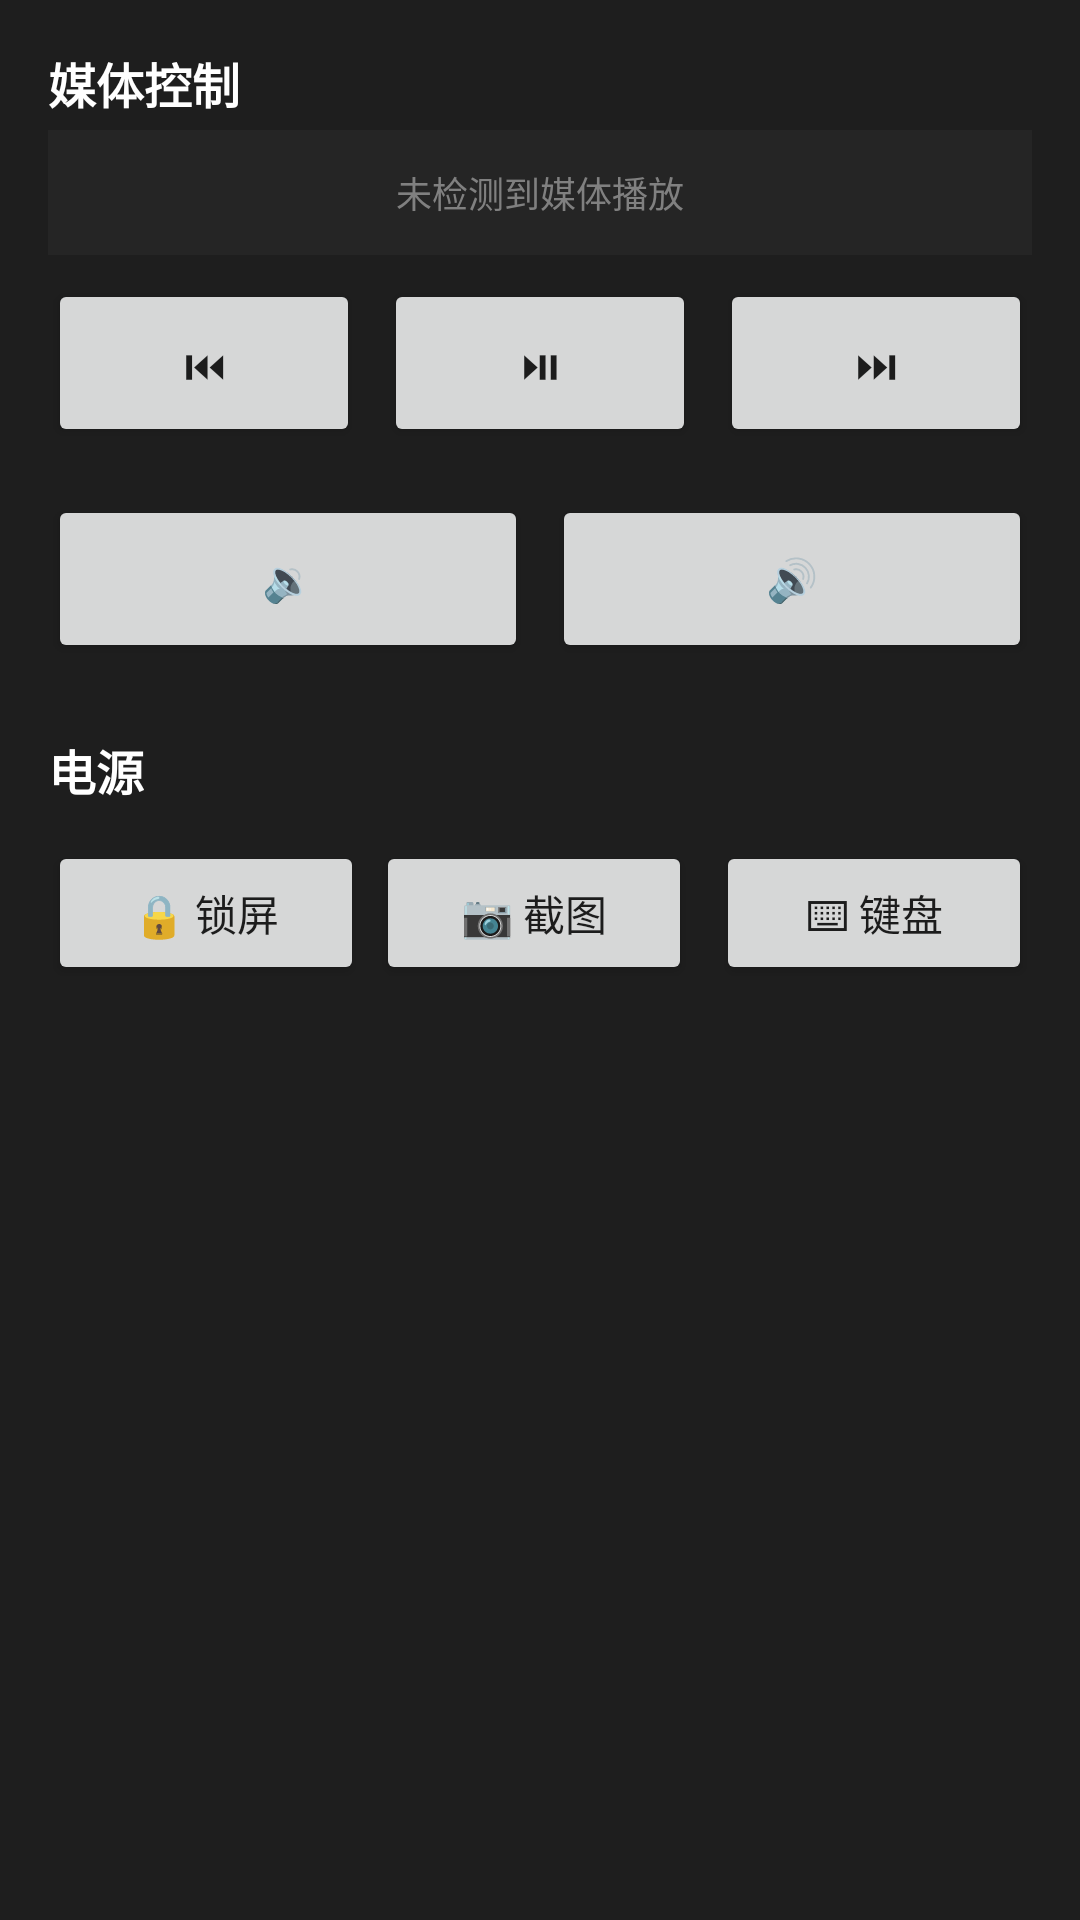

Write the Android layout XML for this screen, with the resource values it uses.
<!-- AndroidManifest.xml: application theme AppTheme -->
<!-- res/layout/page_remote.xml -->
<?xml version="1.0" encoding="utf-8"?>
<ScrollView xmlns:android="http://schemas.android.com/apk/res/android"
    android:layout_width="match_parent"
    android:layout_height="match_parent"
    android:background="#1e1e1e"
    android:padding="16dp">

    <LinearLayout
        android:layout_width="match_parent"
        android:layout_height="wrap_content"
        android:orientation="vertical">

        <TextView
            android:layout_width="wrap_content"
            android:layout_height="wrap_content"
            android:text="媒体控制"
            android:textColor="#ffffff"
            android:textSize="16sp"
            android:textStyle="bold"
            android:layout_marginBottom="4dp" />

        
        <LinearLayout
            android:layout_width="match_parent"
            android:layout_height="wrap_content"
            android:orientation="vertical"
            android:background="#252525"
            android:padding="12dp"
            android:layout_marginBottom="8dp"
            android:gravity="center_horizontal">

            <ImageView
                android:id="@+id/mediaCoverImg"
                android:layout_width="160dp"
                android:layout_height="160dp"
                android:scaleType="centerCrop"
                android:layout_gravity="center_horizontal"
                android:layout_marginBottom="8dp"
                android:visibility="gone" />

            <TextView
                android:id="@+id/mediaInfoText"
                android:layout_width="match_parent"
                android:layout_height="wrap_content"
                android:layout_gravity="center_horizontal"
                android:text="未检测到媒体播放"
                android:textColor="#808080"
                android:textSize="12sp"
                android:maxLines="2"
                android:ellipsize="end"
                android:gravity="center" />
        </LinearLayout>

        <LinearLayout
            android:layout_width="match_parent"
            android:layout_height="wrap_content"
            android:orientation="horizontal"
            android:layout_marginBottom="16dp">

            <Button
                android:id="@+id/btnPrev"
                android:layout_width="0dp"
                android:layout_height="56dp"
                android:layout_weight="1"
                android:text="⏮"
                android:layout_marginEnd="4dp" />

            <Button
                android:id="@+id/btnPlayPause"
                android:layout_width="0dp"
                android:layout_height="56dp"
                android:layout_weight="1"
                android:text="⏯"
                android:layout_marginHorizontal="4dp" />

            <Button
                android:id="@+id/btnNext"
                android:layout_width="0dp"
                android:layout_height="56dp"
                android:layout_weight="1"
                android:text="⏭"
                android:layout_marginStart="4dp" />
        </LinearLayout>

        <LinearLayout
            android:layout_width="match_parent"
            android:layout_height="wrap_content"
            android:orientation="horizontal"
            android:layout_marginBottom="24dp">

            <Button
                android:id="@+id/btnVolDown"
                android:layout_width="0dp"
                android:layout_height="56dp"
                android:layout_weight="1"
                android:text="🔉"
                android:layout_marginEnd="4dp" />

            <Button
                android:id="@+id/btnVolUp"
                android:layout_width="0dp"
                android:layout_height="56dp"
                android:layout_weight="1"
                android:text="🔊"
                android:layout_marginStart="4dp" />
        </LinearLayout>

        <TextView
            android:layout_width="wrap_content"
            android:layout_height="wrap_content"
            android:text="电源"
            android:textColor="#ffffff"
            android:textSize="16sp"
            android:textStyle="bold"
            android:layout_marginBottom="12dp" />

        <LinearLayout
            android:layout_width="match_parent"
            android:layout_height="wrap_content"
            android:orientation="horizontal">

            <Button
                android:id="@+id/btnLock"
                android:layout_width="0dp"
                android:layout_height="48dp"
                android:layout_weight="1"
                android:text="🔒 锁屏"
                android:layout_marginEnd="4dp" />

            <Button
                android:id="@+id/btnScreenshot"
                android:layout_width="0dp"
                android:layout_height="48dp"
                android:layout_weight="1"
                android:text="📷 截图"
                android:layout_marginEnd="4dp" />

            <Button
                android:id="@+id/btnKeyboard"
                android:layout_width="0dp"
                android:layout_height="48dp"
                android:layout_weight="1"
                android:text="⌨ 键盘"
                android:layout_marginStart="4dp" />
        </LinearLayout>
    </LinearLayout>
</ScrollView>
<!-- resources referenced by this layout -->
<resources>

</resources>
